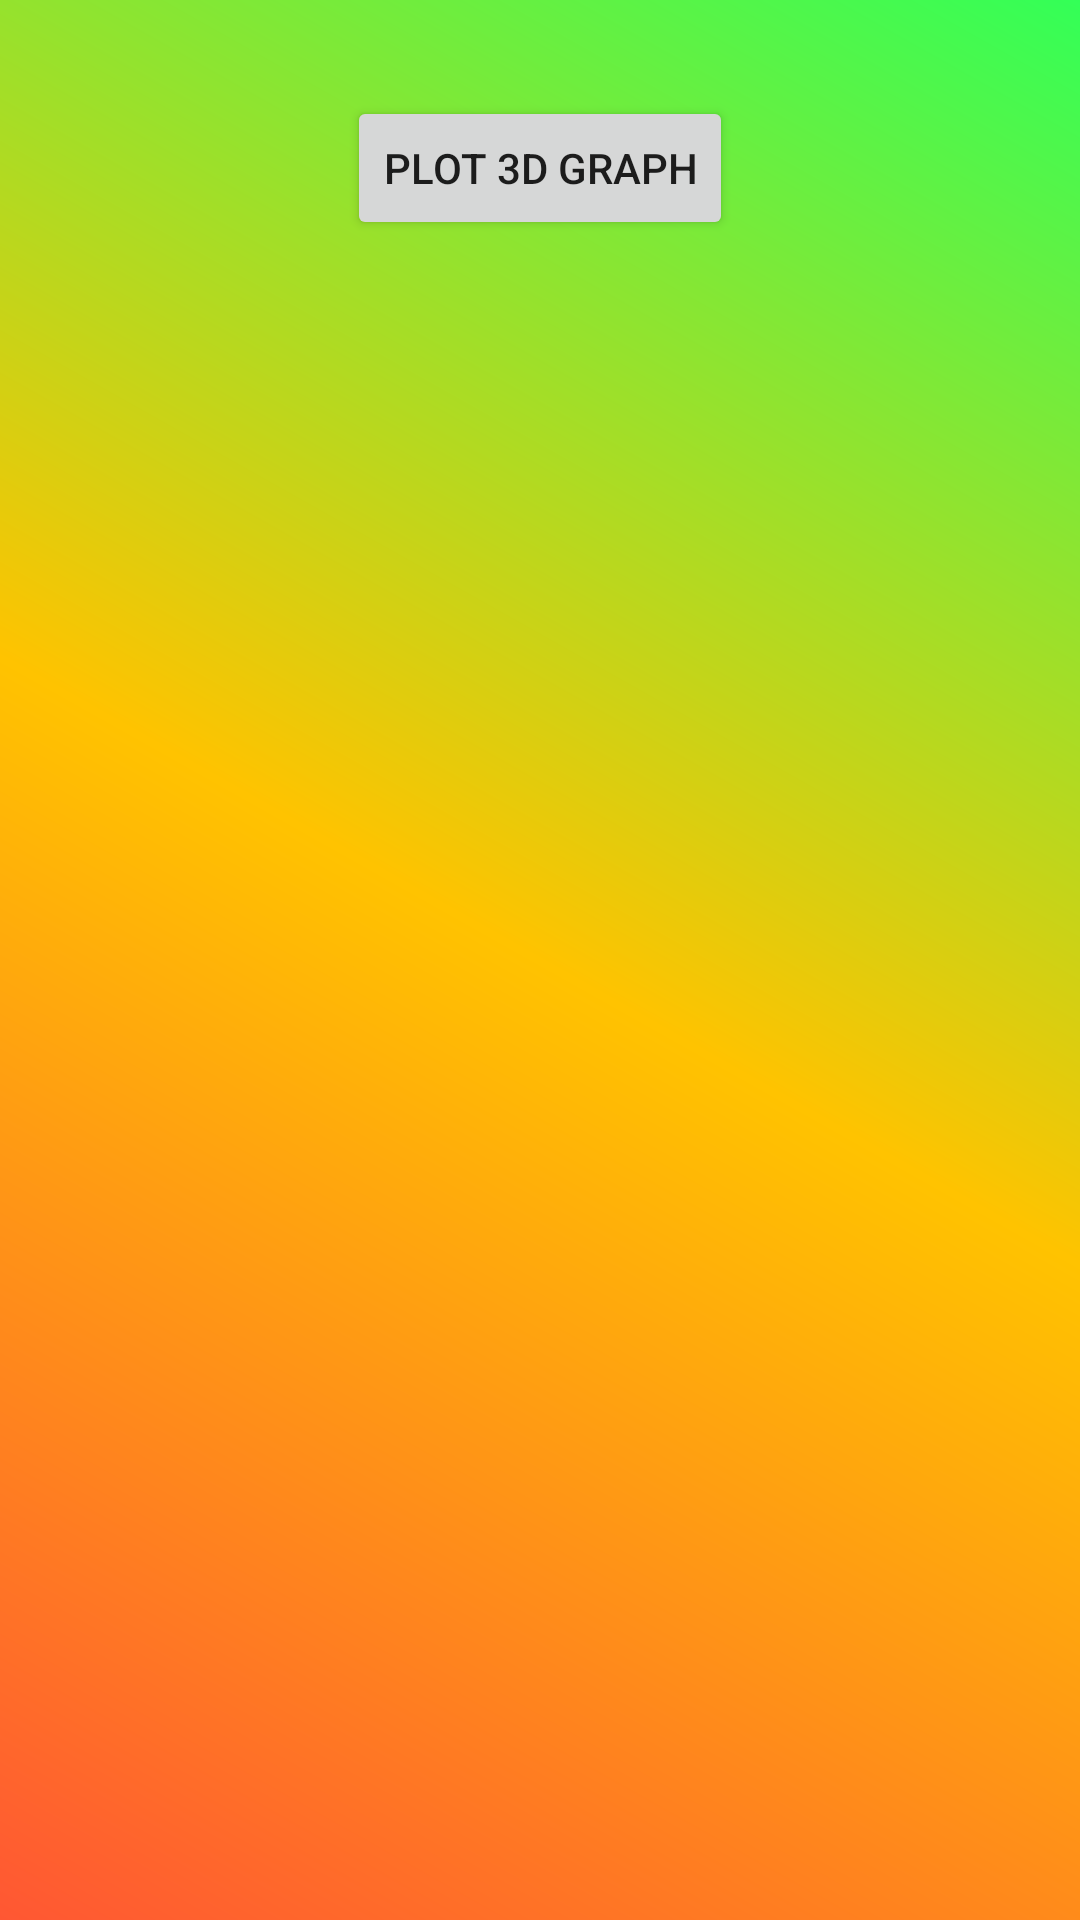

Android layout source for this screen:
<!-- AndroidManifest.xml: application theme Theme.3DSpaceCalculator -->
<!-- res/layout/activity_false_login.xml -->
<?xml version="1.0" encoding="utf-8"?>
<FrameLayout xmlns:android="http://schemas.android.com/apk/res/android"
    xmlns:app="http://schemas.android.com/apk/res-auto"
    xmlns:tools="http://schemas.android.com/tools"
    android:layout_width="match_parent"
    android:padding="16dp"
    android:background="@drawable/background_gradient"
    android:layout_height="match_parent"
    tools:context=".false_login">
    <Button
        android:id="@+id/plotButton"
        android:layout_width="wrap_content"
        android:layout_height="wrap_content"
        android:text="Plot 3D Graph"
        android:layout_gravity="top|center_horizontal"
        android:layout_marginTop="16dp"/>



</FrameLayout>
<!-- resources referenced by this layout -->
<resources>
  <!-- drawable background_gradient (drawable) -->
  <?xml version="1.0" encoding="utf-8"?>
  <shape xmlns:android="http://schemas.android.com/apk/res/android">
      <gradient
          android:type="linear"
          android:startColor="#FF5733"
        
          android:centerColor="#FFC300"
          android:endColor="#33FF57"
          android:centerX="0.5"
          android:centerY="0.5"
          android:angle="45"/>
  </shape>
  <style name="Theme.3DSpaceCalculator" parent="Theme.MaterialComponents.DayNight.DarkActionBar">
          
          <item name="colorPrimary">@color/purple_500</item>
          <item name="colorPrimaryVariant">@color/purple_700</item>
          <item name="colorOnPrimary">@color/white</item>
          
          <item name="colorSecondary">@color/teal_200</item>
          <item name="colorSecondaryVariant">@color/teal_700</item>
          <item name="colorOnSecondary">@color/black</item>
          
          <item name="android:statusBarColor">?attr/colorPrimaryVariant</item>
          
  
      </style>
  <color name="purple_500">#FF6200EE</color>
  <color name="purple_700">#FF3700B3</color>
  <color name="white">#FFFFFFFF</color>
  <color name="teal_200">#FF03DAC5</color>
  <color name="teal_700">#FF018786</color>
  <color name="black">#FF000000</color>
</resources>
